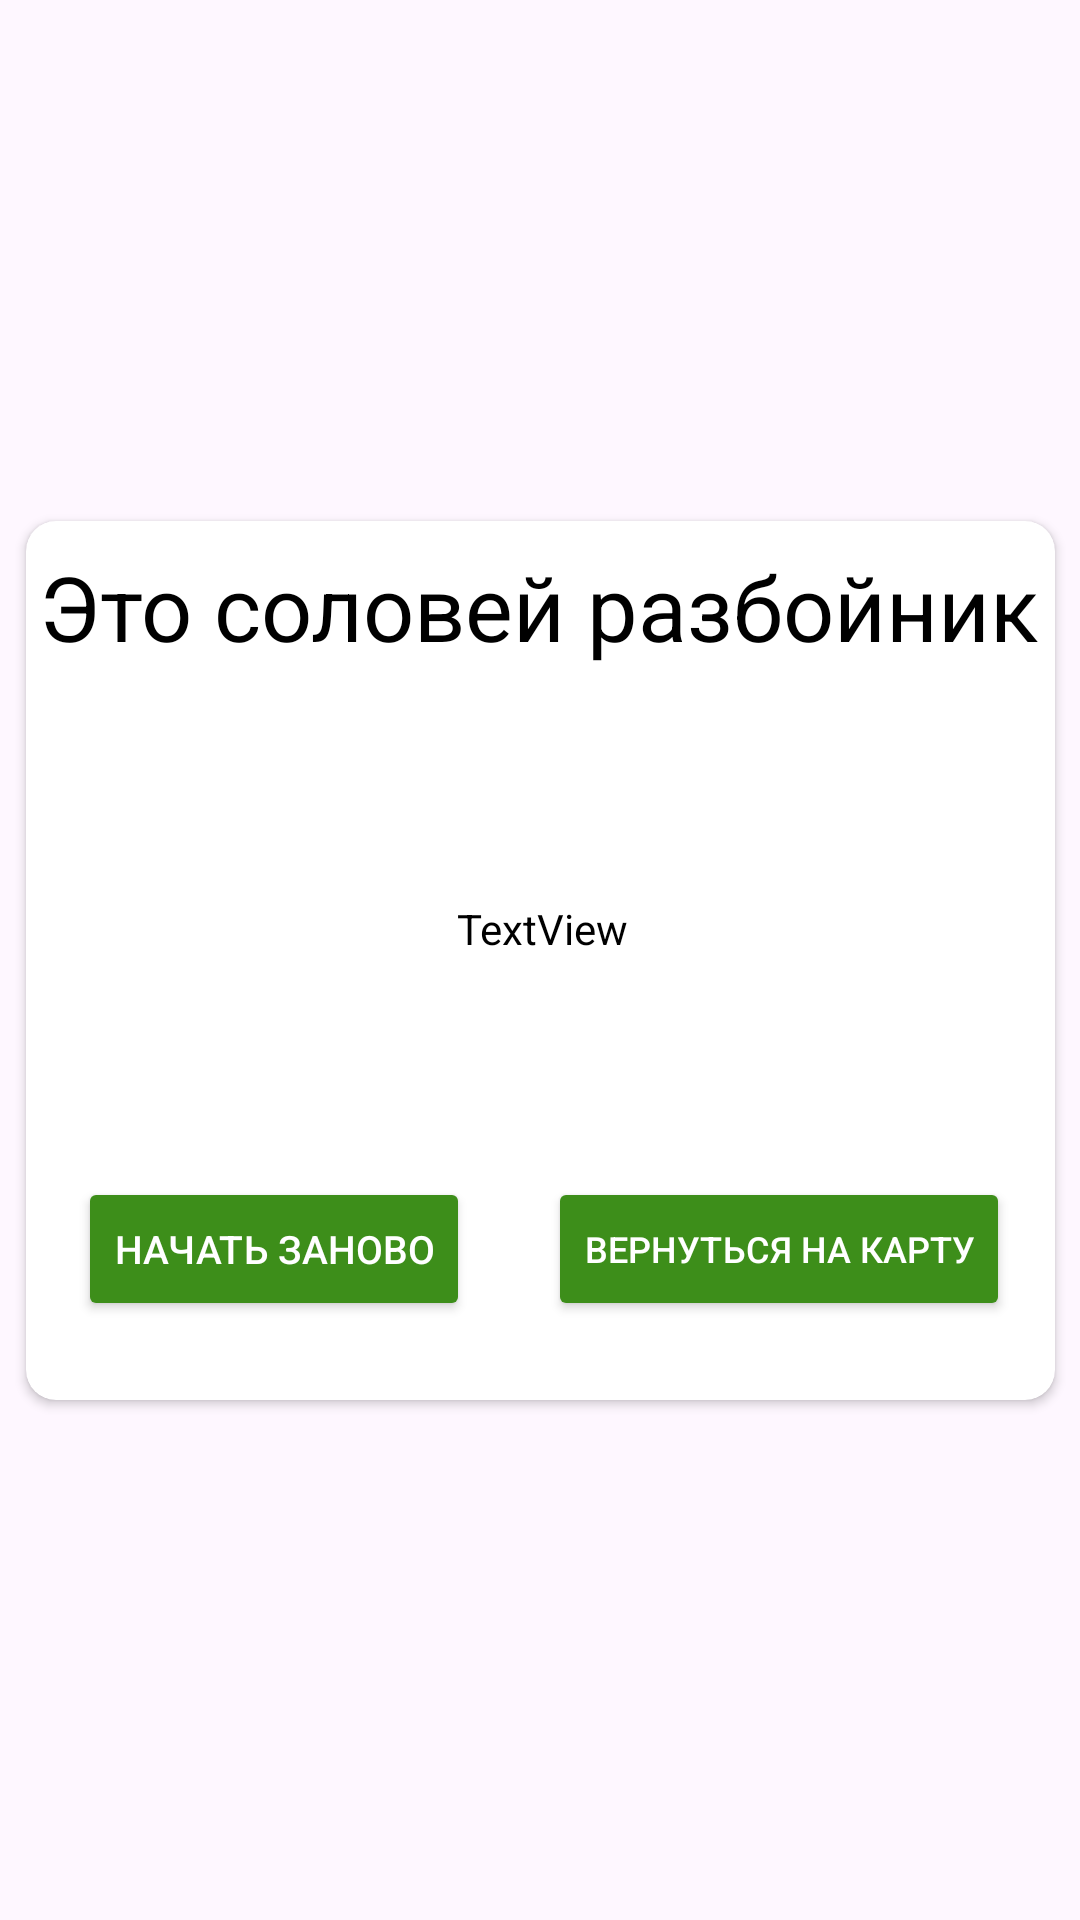

The Android layout XML behind this screen, and the referenced resources:
<!-- AndroidManifest.xml: application theme Theme.MapGame -->
<!-- res/layout/dialog_lose.xml -->
<?xml version="1.0" encoding="utf-8"?>
<androidx.constraintlayout.widget.ConstraintLayout xmlns:android="http://schemas.android.com/apk/res/android"
    xmlns:app="http://schemas.android.com/apk/res-auto"
    xmlns:tools="http://schemas.android.com/tools"
    android:layout_width="match_parent"
    android:layout_height="match_parent">

    <androidx.cardview.widget.CardView
        android:layout_width="343dp"
        android:layout_height="293dp"
        android:backgroundTint="#FFFFFF"
        app:cardBackgroundColor="#FF0C0C"
        app:cardCornerRadius="10dp"
        app:layout_constraintBottom_toBottomOf="parent"
        app:layout_constraintEnd_toEndOf="parent"
        app:layout_constraintStart_toStartOf="parent"
        app:layout_constraintTop_toTopOf="parent">

        <androidx.constraintlayout.widget.ConstraintLayout
            android:layout_width="match_parent"
            android:layout_height="match_parent">

            <TextView
                android:id="@+id/locationQuest"
                android:layout_width="342dp"
                android:layout_height="53dp"
                android:layout_weight="1"
                android:autoText="true"
                android:elegantTextHeight="false"
                android:gravity="center"
                android:text="Это соловей разбойник"
                android:textColor="#000000"
                android:textSize="30dp"
                app:layout_constraintBottom_toBottomOf="parent"
                app:layout_constraintTop_toTopOf="parent"
                app:layout_constraintVertical_bias="0.008"
                tools:layout_editor_absoluteX="0dp" />

            <TextView
                android:id="@+id/questText"
                android:layout_width="340dp"
                android:layout_height="146dp"
                android:gravity="center_horizontal|center_vertical"
                android:text="TextView"
                android:textColor="#000000"
                app:layout_constraintBottom_toBottomOf="parent"
                app:layout_constraintEnd_toEndOf="parent"
                app:layout_constraintHorizontal_bias="0.666"
                app:layout_constraintStart_toStartOf="parent"
                app:layout_constraintTop_toTopOf="parent"
                app:layout_constraintVertical_bias="0.428" />

            <Button
                android:id="@+id/btnBattle"
                android:layout_width="wrap_content"
                android:layout_height="wrap_content"
                android:layout_weight="1"
                android:backgroundTint="#3D8E1A"
                android:text="Вернуться на карту"
                android:textColor="#FFFFFF"
                android:textColorLink="#FFFFFF"
                android:textSize="12dp"
                app:cornerRadius="20px"
                app:layout_constraintBottom_toBottomOf="parent"
                app:layout_constraintEnd_toEndOf="parent"
                app:layout_constraintHorizontal_bias="0.921"
                app:layout_constraintStart_toStartOf="parent"
                app:layout_constraintTop_toTopOf="parent"
                app:layout_constraintVertical_bias="0.893" />

            <Button
                android:id="@+id/btnReboot"
                android:layout_width="wrap_content"
                android:layout_height="wrap_content"
                android:layout_weight="1"
                android:backgroundTint="#3D8E1A"
                android:text="Начать заново"
                android:textColor="#FFFFFF"
                android:textColorLink="#FFFFFF"
                android:textSize="13dp"
                app:cornerRadius="20px"
                app:layout_constraintBottom_toBottomOf="parent"
                app:layout_constraintEnd_toEndOf="parent"
                app:layout_constraintHorizontal_bias="0.081"
                app:layout_constraintStart_toStartOf="parent"
                app:layout_constraintTop_toTopOf="parent"
                app:layout_constraintVertical_bias="0.893" />
        </androidx.constraintlayout.widget.ConstraintLayout>

    </androidx.cardview.widget.CardView>

</androidx.constraintlayout.widget.ConstraintLayout>
<!-- resources referenced by this layout -->
<resources>
  <style name="Theme.MapGame" parent="Base.Theme.MapGame" />
  <style name="Base.Theme.MapGame" parent="Theme.Material3.DayNight.NoActionBar">
          
          
      </style>
</resources>
